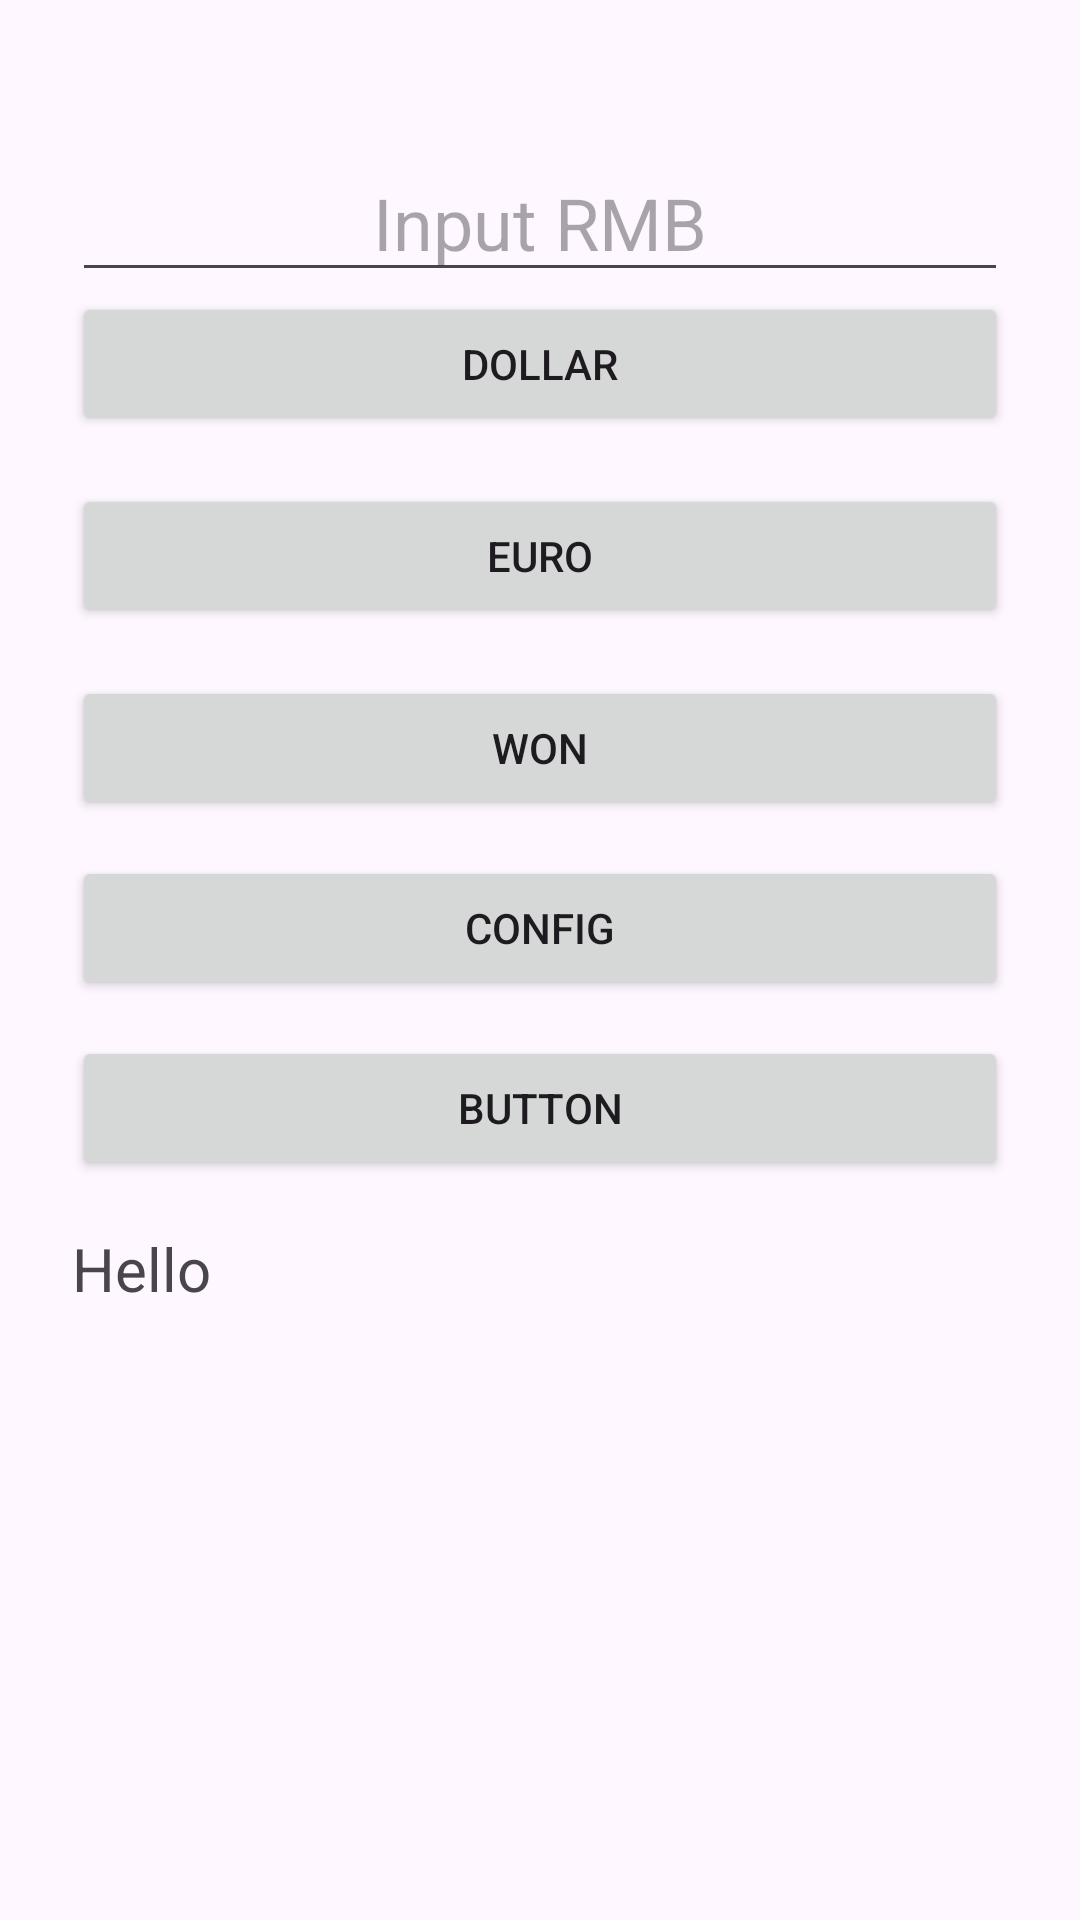

Android layout source for this screen:
<!-- AndroidManifest.xml: application theme Theme.MyApplication2 -->
<!-- res/layout/activity_exchange.xml -->
<?xml version="1.0" encoding="utf-8"?>
<LinearLayout xmlns:android="http://schemas.android.com/apk/res/android"
    xmlns:app="http://schemas.android.com/apk/res-auto"
    xmlns:tools="http://schemas.android.com/tools"
    android:id="@+id/main"
    android:layout_width="match_parent"
    android:layout_height="match_parent"
    android:orientation="vertical"
    android:padding="24dp"
    tools:context=".exchangeActivity">

    <EditText
        android:id="@+id/input_rmb"
        android:layout_width="match_parent"
        android:layout_height="wrap_content"
        android:hint="@string/insert_1"
        android:gravity="center"
        android:layout_marginTop="24dp"
        android:minHeight="24dp"
        android:inputType="text"
        android:ems="10"
        android:textSize="24dp"/>

    <Button
        android:id="@+id/btn_dollar"
        android:layout_width="match_parent"
        android:layout_height="wrap_content"
        android:onClick="myclick"
        android:text="@string/btn_dollar_label"
        android:textAllCaps="true" />

    <Button
        android:id="@+id/btn_euro"
        android:layout_width="match_parent"
        android:layout_height="wrap_content"
        android:layout_marginVertical="16dp"
        android:onClick="myclick"
        android:text="@string/btn_euro_label"
        android:textAllCaps="true" />

    <Button
        android:id="@+id/btn_won"
        android:layout_width="match_parent"
        android:layout_height="wrap_content"
        android:onClick="myclick"
        android:text="@string/btn_won_label"
        android:textAllCaps="true" />

    <Button
        android:id="@+id/button5"
        android:layout_width="match_parent"
        android:layout_height="wrap_content"
        android:layout_marginTop="12dp"
        android:onClick="openConfig"
        android:text="@string/btn_config_label"
        android:textAllCaps="true" />

    <Button
        android:id="@+id/button"
        android:layout_width="match_parent"
        android:layout_height="wrap_content"
        android:layout_marginTop="12dp"
        android:onClick="htclick"
        android:text="Button" />

    <TextView
        android:id="@+id/result"
        android:layout_width="match_parent"
        android:layout_height="wrap_content"
        android:textSize="20sp"
        android:layout_marginVertical="16dp"
        android:gravity="start"
        android:text="@string/str_1"/>


</LinearLayout>
<!-- resources referenced by this layout -->
<resources>
  <string name="btn_config_label">config</string>
  <string name="btn_dollar_label">dollar</string>
  <string name="btn_euro_label">euro</string>
  <string name="btn_won_label">won</string>
  <string name="insert_1">Input RMB</string>
  <string name="str_1">Hello</string>
  <style name="Theme.MyApplication2" parent="Base.Theme.MyApplication2" />
  <style name="Base.Theme.MyApplication2" parent="Theme.Material3.DayNight.NoActionBar">
          
          
          
          
      </style>
</resources>
